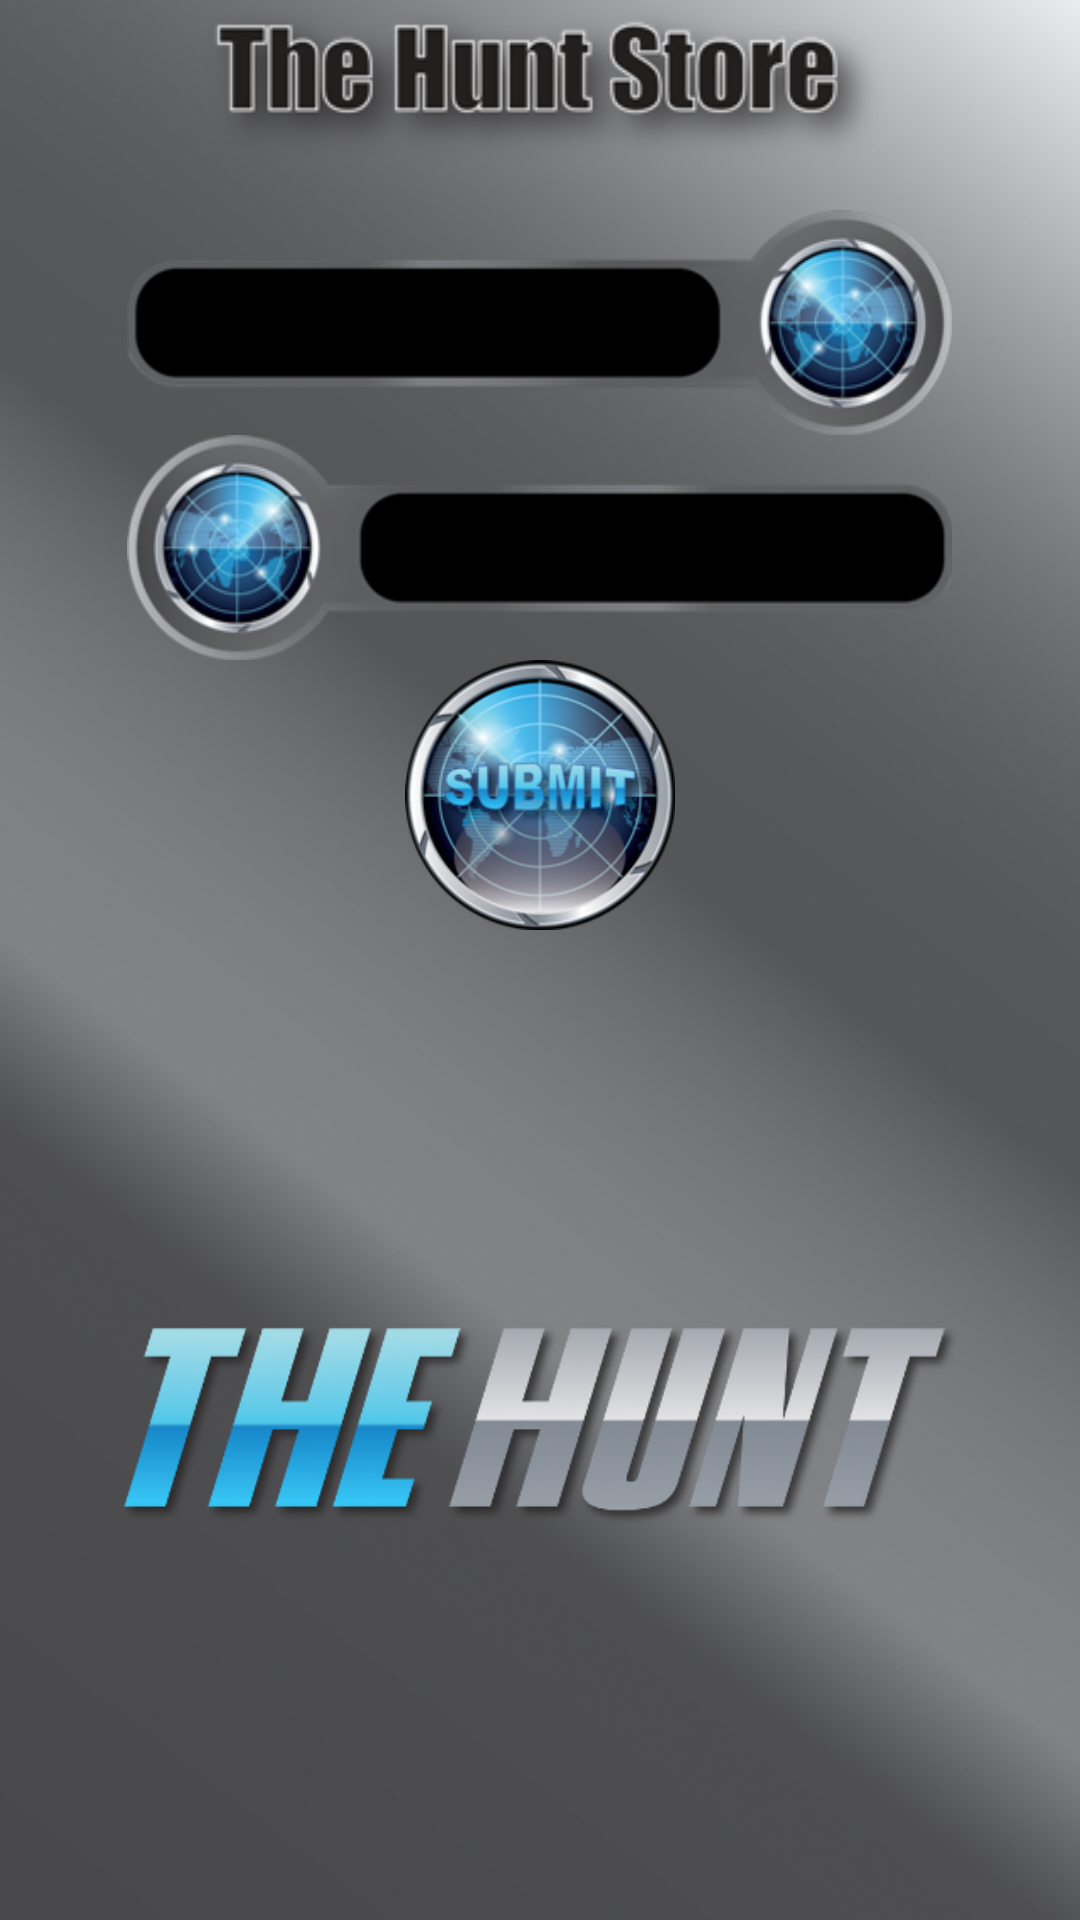

Layout XML and referenced resources for this Android screen:
<!-- AndroidManifest.xml: application theme android:Theme.Black.NoTitleBar -->
<!-- res/layout/storepage.xml -->
<?xml version="1.0" encoding="utf-8"?>

<RelativeLayout xmlns:android="http://schemas.android.com/apk/res/android"
    android:layout_width="match_parent"
    android:layout_height="match_parent"
    android:background="@drawable/bg_main" >

    <RelativeLayout
        android:layout_width="match_parent"
        android:layout_height="match_parent" >

        <ImageView
            android:id="@+id/img1"
            android:layout_width="250dip"
            android:layout_height="55dip"
            android:layout_centerHorizontal="true"
            android:src="@drawable/store_text" />

        <RelativeLayout
            android:id="@+id/UserName_edttxt"
            android:layout_width="275dip"
            android:layout_height="75dip"
            android:layout_below="@+id/img1"
            android:layout_centerHorizontal="true"
            android:layout_marginTop="15dip"
            android:background="@drawable/right_edit" >

          

            <Spinner
                android:id="@+id/purchase_spinner"
                android:layout_width="match_parent"
                android:layout_height="wrap_content"
                android:layout_centerVertical="true"
                android:layout_marginBottom="22dip"
                android:layout_marginLeft="10dip"
                android:layout_marginRight="85dip"
                android:layout_marginTop="22dip"
                android:background="@android:color/transparent"
                android:gravity="center" />
        </RelativeLayout>

        <RelativeLayout
            android:id="@+id/Email_edttxt"
            android:layout_width="275dip"
            android:layout_height="75dip"
            android:layout_below="@+id/UserName_edttxt"
            android:layout_centerHorizontal="true"
            android:background="@drawable/left_edit"
            android:imeOptions="actionNext"
            android:paddingLeft="85dip"
            android:paddingRight="10dip" >

          

            <Spinner
                android:id="@+id/buy_spinner"
                android:layout_width="match_parent"
                android:layout_height="wrap_content"
                android:layout_centerVertical="true"
                android:layout_marginBottom="22dip"
                android:layout_marginLeft="10dip"
                android:layout_marginRight="10dip"
                android:layout_marginTop="22dip"
                android:background="@android:color/transparent"
                android:gravity="center" 
               />
        </RelativeLayout>

        <Button
            android:id="@+id/submit"
            android:layout_width="90dip"
            android:layout_height="90dip"
            android:layout_below="@+id/Email_edttxt"
            android:layout_centerHorizontal="true"
            android:background="@drawable/submit" />

        <ImageView
            android:layout_width="280dip"
            android:layout_height="80dip"
            android:layout_alignParentBottom="true"
            android:layout_below="@+id/submit"
            android:layout_centerHorizontal="true"
            android:src="@drawable/the_hunt" />
    </RelativeLayout>

</RelativeLayout>
<!-- resources referenced by this layout -->
<resources>
  <!-- drawable bg_main: png bitmap (drawable-mdpi, 889868 bytes) -->
  <!-- drawable left_edit: png bitmap (drawable-mdpi, 29698 bytes) -->
  <!-- drawable right_edit: png bitmap (drawable-mdpi, 29632 bytes) -->
  <!-- drawable store_text: png bitmap (drawable-mdpi, 22672 bytes) -->
  <!-- drawable submit: png bitmap (drawable-mdpi, 54998 bytes) -->
  <!-- drawable the_hunt: png bitmap (drawable-mdpi, 67871 bytes) -->
</resources>
